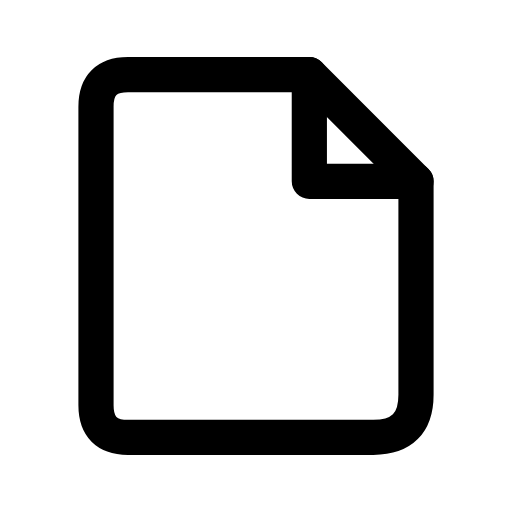
t = 0.00 s
t = 0.12 s: frame unchanged from t = 0.00 s, image omitted
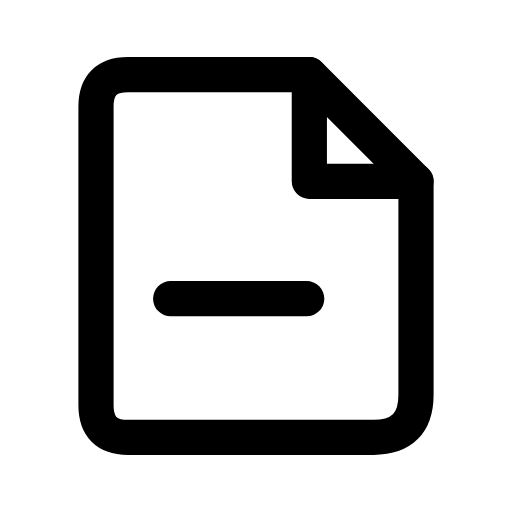
t = 0.38 s
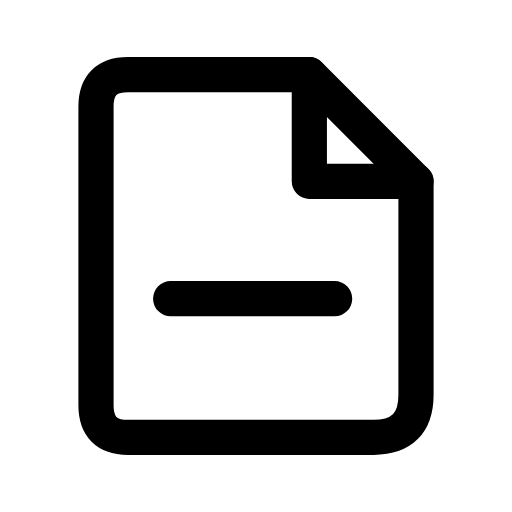
t = 0.51 s
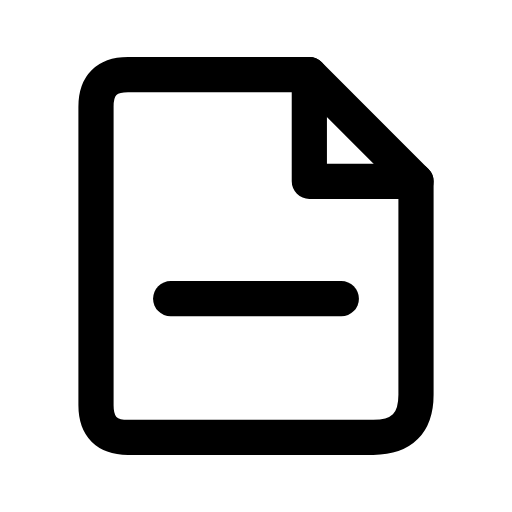
t = 0.64 s
t = 0.80 s: frame unchanged from t = 0.64 s, image omitted

The animated SVG that drew these frames (rendered in a browser with its animation timeline set to each time). Animation: 1 CSS @keyframes rule; one cycle of 0.80 s.

<svg xmlns="http://www.w3.org/2000/svg" width="24" height="24" viewBox="0 0 24 24" fill="none" role="img" aria-label="No court orders" class="ecui-empty-orders-mono-motion">
<title>No court orders</title>
<desc>The blank order line resolves beneath the page fold.</desc>
<style>@media(prefers-reduced-motion:no-preference){.ecui-empty-orders-mono-motion .p2{stroke-dasharray:1;stroke-dashoffset:0;transform-box:view-box;transform-origin:12px 12px;animation:ecui-empty-orders-mono-motion-p2 800ms cubic-bezier(.3,0,.2,1) 1 backwards}@keyframes ecui-empty-orders-mono-motion-p2{0%{stroke-dashoffset:1}15%{stroke-dashoffset:1}80%{stroke-dashoffset:0}100%{stroke-dashoffset:0}}}</style>
<path class="p0" d="M6 3.5H14.5L19.5 8.5V18.5Q19.5 20.5 17.5 20.5H6Q4.5 20.5 4.5 19V5Q4.5 3.5 6 3.5Z" fill="none" stroke="currentColor" stroke-width="1.65" stroke-linecap="round" stroke-linejoin="round"/>
<path class="p1" d="M14.5 3.5V8.5H19.5" fill="none" stroke="currentColor" stroke-width="1.65" stroke-linecap="round" stroke-linejoin="round"/>
<path class="p2" d="M8 14H16" fill="none" stroke="currentColor" stroke-width="1.65" stroke-linecap="round" stroke-linejoin="round" pathLength="1"/>
</svg>
